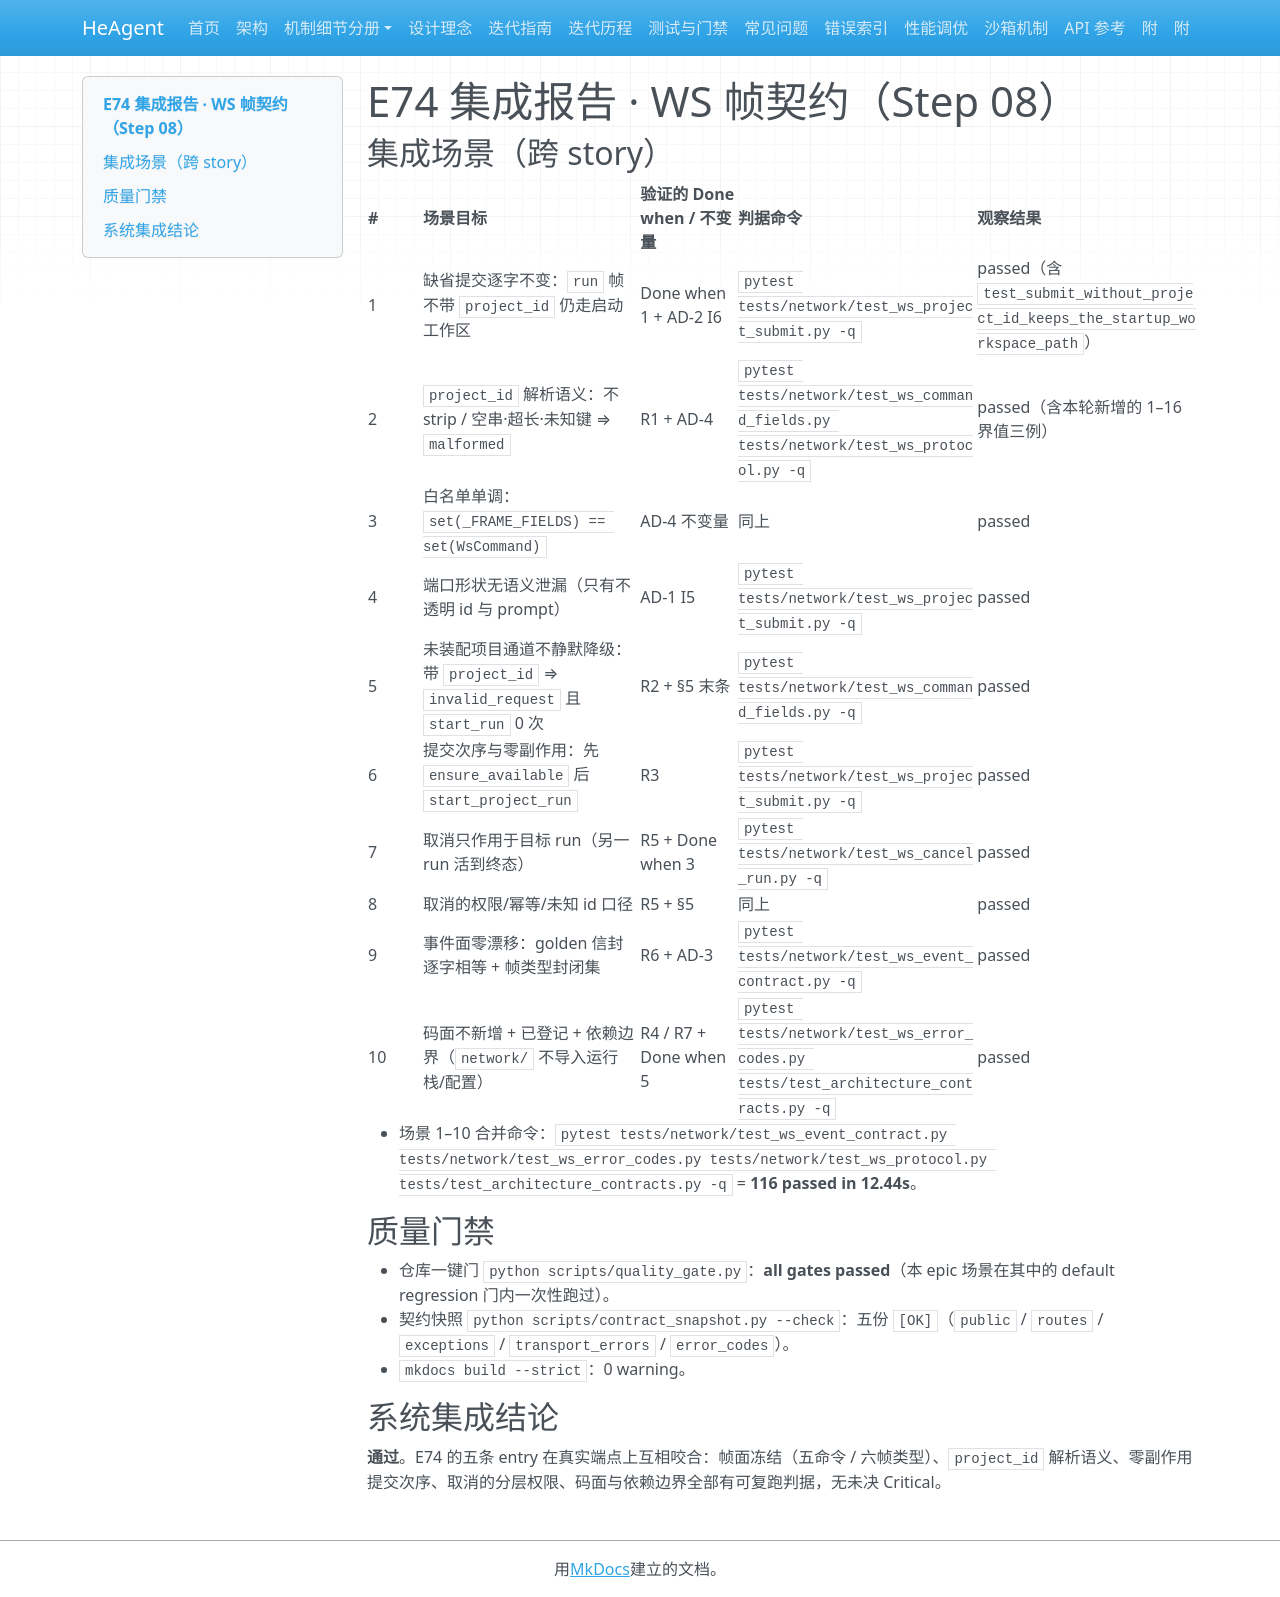

repository: zsutxz/HeAgent · page: Goal-4/tickets/epic-74-ws-frame-contract/epic-74-ws-frame-contract-integration-report/index.html · generator: mkdocs

---
type: integration-report
code: E74-INT
epic: epic-74-ws-frame-contract
generated_at: 2026-11-23
step: step-08-system-integration-test
head: f42ab032
---

# E74 集成报告 · WS 帧契约（Step 08）

## 集成场景（跨 story）

| # | 场景目标 | 验证的 Done when / 不变量 | 判据命令 | 观察结果 |
|---|---|---|---|---|
| 1 | 缺省提交逐字不变：`run` 帧不带 `project_id` 仍走启动工作区 | Done when 1 + AD-2 I6 | `pytest tests/network/test_ws_project_submit.py -q` | passed（含 `test_submit_without_project_id_keeps_the_startup_workspace_path`） |
| 2 | `project_id` 解析语义：不 strip / 空串·超长·未知键 ⇒ `malformed` | R1 + AD-4 | `pytest tests/network/test_ws_command_fields.py tests/network/test_ws_protocol.py -q` | passed（含本轮新增的 1–16 界值三例） |
| 3 | 白名单单调：`set(_FRAME_FIELDS) == set(WsCommand)` | AD-4 不变量 | 同上 | passed |
| 4 | 端口形状无语义泄漏（只有不透明 id 与 prompt） | AD-1 I5 | `pytest tests/network/test_ws_project_submit.py -q` | passed |
| 5 | 未装配项目通道不静默降级：带 `project_id` ⇒ `invalid_request` 且 `start_run` 0 次 | R2 + §5 末条 | `pytest tests/network/test_ws_command_fields.py -q` | passed |
| 6 | 提交次序与零副作用：先 `ensure_available` 后 `start_project_run` | R3 | `pytest tests/network/test_ws_project_submit.py -q` | passed |
| 7 | 取消只作用于目标 run（另一 run 活到终态） | R5 + Done when 3 | `pytest tests/network/test_ws_cancel_run.py -q` | passed |
| 8 | 取消的权限/幂等/未知 id 口径 | R5 + §5 | 同上 | passed |
| 9 | 事件面零漂移：golden 信封逐字相等 + 帧类型封闭集 | R6 + AD-3 | `pytest tests/network/test_ws_event_contract.py -q` | passed |
| 10 | 码面不新增 + 已登记 + 依赖边界（`network/` 不导入运行栈/配置） | R4 / R7 + Done when 5 | `pytest tests/network/test_ws_error_codes.py tests/test_architecture_contracts.py -q` | passed |

- 场景 1–10 合并命令：`pytest tests/network/test_ws_event_contract.py tests/network/test_ws_error_codes.py tests/network/test_ws_protocol.py tests/test_architecture_contracts.py -q` = **116 passed in 12.44s**。

## 质量门禁

- 仓库一键门 `python scripts/quality_gate.py`：**all gates passed**（本 epic 场景在其中的 default regression 门内一次性跑过）。
- 契约快照 `python scripts/contract_snapshot.py --check`：五份 `[OK]`（`public` / `routes` / `exceptions` / `transport_errors` / `error_codes`）。
- `mkdocs build --strict`：0 warning。

## 系统集成结论

**通过**。E74 的五条 entry 在真实端点上互相咬合：帧面冻结（五命令 / 六帧类型）、`project_id` 解析语义、零副作用提交次序、取消的分层权限、码面与依赖边界全部有可复跑判据，无未决 Critical。
